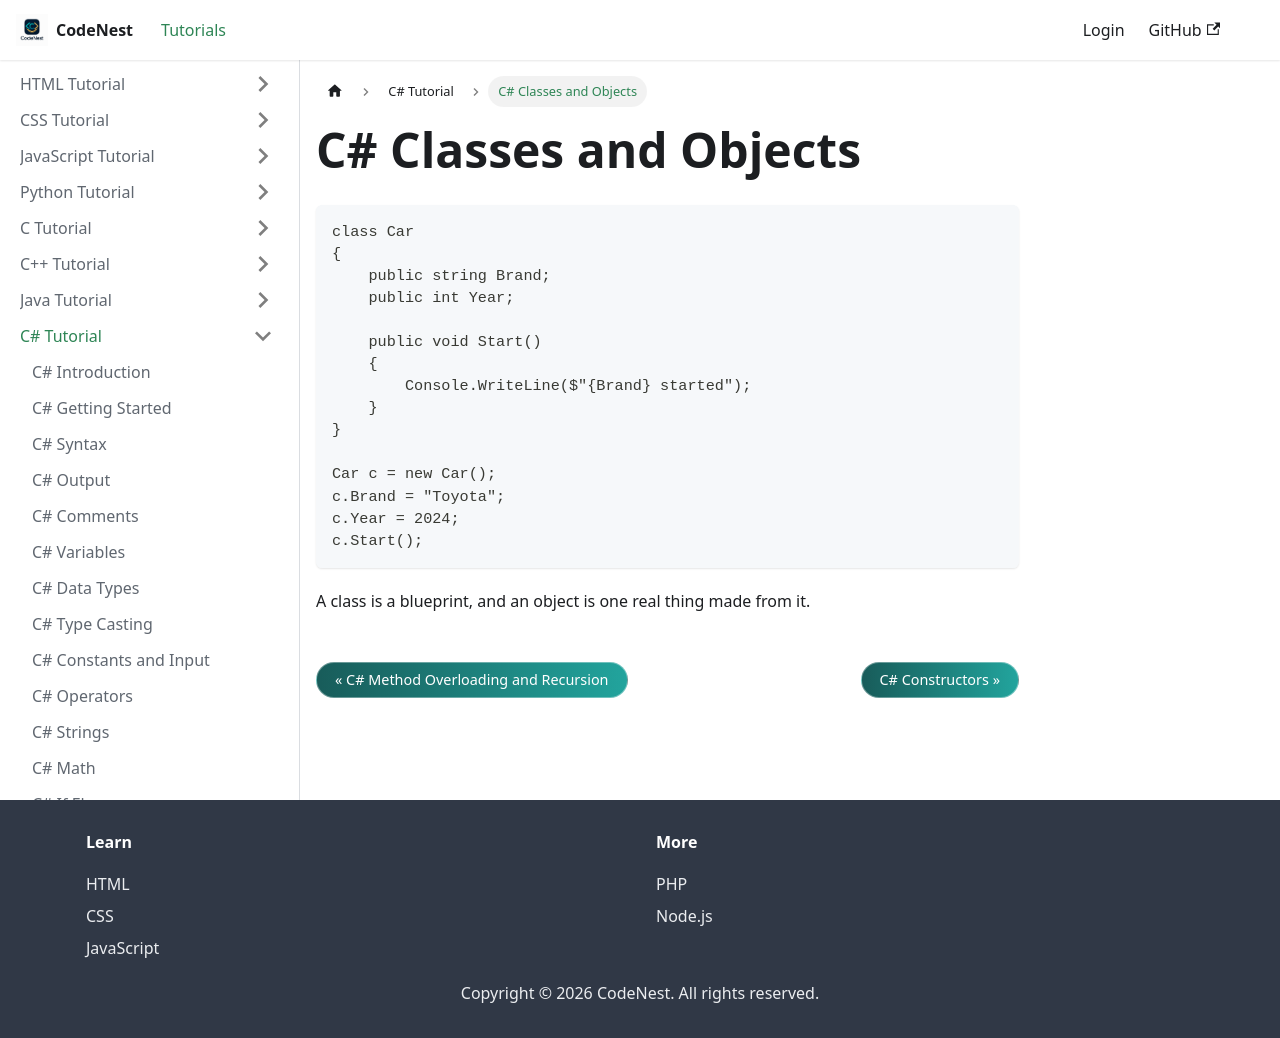

repository: adnankhan112/codenest · page: docs/csharp/classes-objects.html · generator: docusaurus

---
title: C# Classes and Objects
sidebar_position: 20
---

# C# Classes and Objects

```csharp
class Car
{
    public string Brand;
    public int Year;

    public void Start()
    {
        Console.WriteLine($"{Brand} started");
    }
}

Car c = new Car();
c.Brand = "Toyota";
c.Year = 2024;
c.Start();
```

A class is a blueprint, and an object is one real thing made from it.
